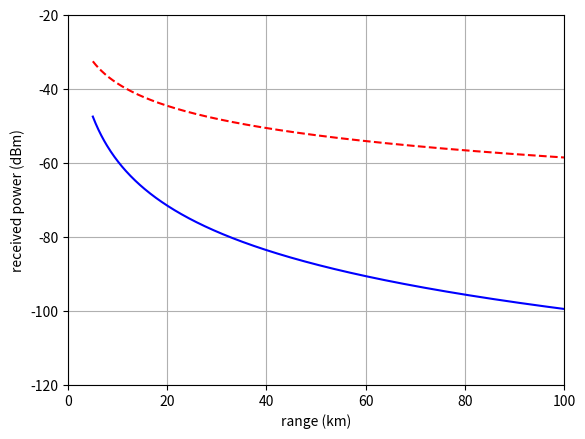
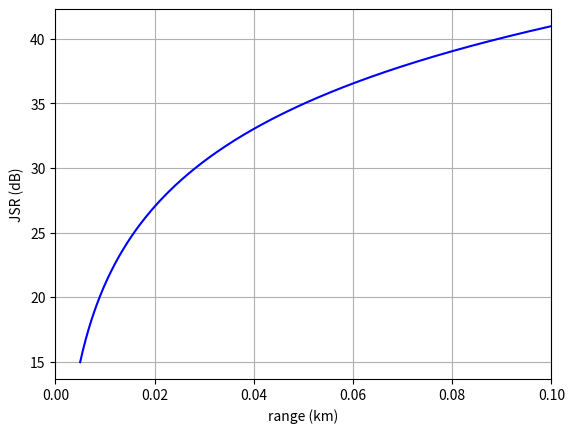

The script that saved these images, in order:
# -*- coding: utf-8 -*-
"""
Created on Sun Sep 20 21:49:29 2020

[redacted]
"""
import numpy as np
import matplotlib.pyplot as plt

""" Function - Radar Range Equation """ 

def rre(Pt, G, wavelength, rcs, R):
    Pr = (Pt * G**2 * wavelength**2 * rcs) / ((4*3.14)**3 * R**4)
    return Pr

def friss(Pt, Gt, Gr, wavelength, R):
    Pr = (Gt * Gr * Pt * wavelength**2) / ((4*3.14*R)**2)
    return Pr

""" Evaluate the RRE """

Pt = 10e3
G = 10**(32/10)
f = 10e9
wavelength = 3e8/f
rcs = 1000
R = np.linspace(5e3,100e3, num=501)
Pr = rre(Pt, G, wavelength, rcs, R)

Gt = 10**(15/10)
Pt = 50
Pj = friss(Pt, Gt, G, wavelength, R)


""" Plot the Results """
R = R/1e3
plt.figure(0)
plt.clf()
plt.plot(R, 10*np.log10(Pr/0.001), 'b-', R, 10*np.log10(Pj/0.001), 'r--')
plt.show()
plt.grid()
plt.xlim(0, R[-1])     # set the xlim to left, right
plt.ylim(-120, -20)     # set the xlim to left, right
plt.xlabel('range (km)')
plt.ylabel('received power (dBm)')

""" Plot the Results """
R = R/1e3
plt.figure(1)
plt.clf()
plt.plot(R, 10*np.log10(Pj/Pr), 'b-')
plt.show()
plt.grid()
plt.xlim(0, R[-1])     # set the xlim to left, right
#plt.ylim(-120, -20)     # set the xlim to left, right
plt.xlabel('range (km)')
plt.ylabel('JSR (dB)')